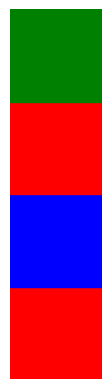

Source code (Python):
import matplotlib.pyplot as plt
import numpy as np

class CubeTower:
    def __init__(self, configuration, parent=None):
        """
        Initializes the cube tower with a given configuration.
        :param configuration: A list of the front-facing colors of the cubes in the tower, starting from the bottom.
        :param parent: The parent node of the current node. (can be used for tracing back the path)
        """
        self.order = ['red', 'blue', 'green','yellow']
        self.configuration = configuration
        self.height = len(configuration)
        self.parent = parent

    def visualize(self):
        """
        Visualizes the current state of the cube tower showing only the front-facing side.
        """
        fig, ax = plt.subplots()
        cube_size = 1  # Size of the cube

        for i, cube in enumerate(self.configuration):
            # Draw only the front-facing side of the cube
            color = cube
            rect = plt.Rectangle((0.5 - cube_size / 2, i), cube_size, cube_size, color=color)
            ax.add_patch(rect)

        ax.set_xlim(0, 1)
        ax.set_ylim(0, self.height)
        ax.set_aspect('equal', adjustable='box')
        ax.axis('off')
        plt.show()

    def visualize_path(self):
        """
        Visualizes the path taken to reach this state from the initial state.
        """
        path = self.get_path()
        fig, ax = plt.subplots()
        cube_size = 1

        for i, configuration in enumerate(path):
            for j, cube in enumerate(configuration):
                color = cube
                rect = plt.Rectangle((i + 0.5 - cube_size / 2, j), cube_size, cube_size, color=color)
                ax.add_patch(rect)

        ax.set_xlim(0, len(path))
        ax.set_ylim(0, self.height)
        ax.set_aspect('equal', adjustable='box')
        ax.axis('off')
        plt.show()

    def get_path(self):
        """
        Retrieves the path taken to reach this state from the initial state.
        """
        path = []
        current = self
        while current.parent is not None:
            path.append(current.configuration)
            current = current.parent
        path.reverse()
        return path
    
    def check_cube(self):
        """
        Check if the cube tower is solved, i.e. all cubes are of the same color.
        """
        return len(set(self.configuration)) == 1

    def rotate_cube(self, index, hold_index=None):
        """
        Rotates a cube and all cubes above it, or up to a held cube.
        :param index: The index of the cube to rotate.
        :param hold_index: The index of the cube to hold, if any.
        """
        # Implement the rotation logic
        pass

# Example Usage
initial_configuration = ["red","blue","red","green"]
tower = CubeTower(initial_configuration)
tower.visualize()


# Implement the search algorithms here
def dfs_search(tower):
    # Implement Depth-First Search
    pass

def bfs_search(tower):
    # Implement Breadth-First Search
    pass

def a_star_search(tower):
    # Implement A* Search
    pass

# Additional advanced search algorithm
# ...


# Test your implementation here
# ...